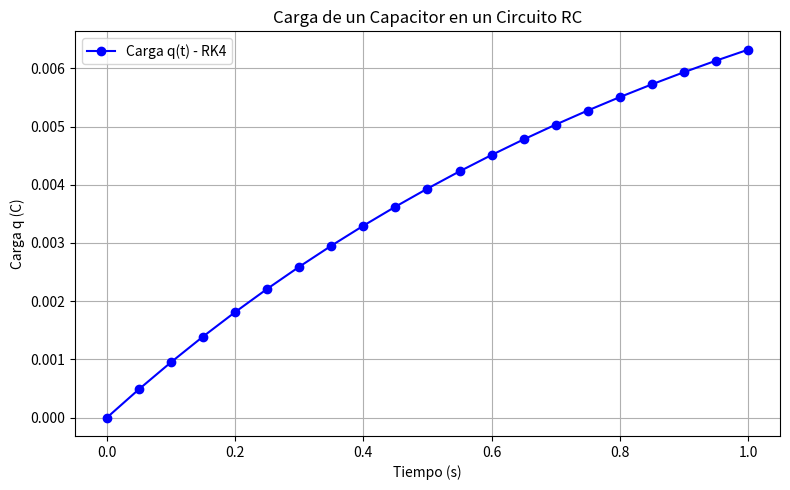

This chart was generated by the following Python code:
import numpy as np
import matplotlib.pyplot as plt

# Parámetros del circuito
V = 10      # Voltios
R = 1000    # Ohmios
C = 0.001   # Faradios
q0 = 0      # Carga inicial
t0 = 0      # Tiempo inicial
t_end = 1   # Tiempo final
h = 0.05    # Paso de integración

# Definición de la EDO: dq/dt = (V - q/C) / R
def f(t, q):
    return (V - q / C) / R

# Método de Runge-Kutta de cuarto orden
def runge_kutta_4(f, t0, q0, t_end, h):
    t_vals = [t0]
    q_vals = [q0]
    
    t = t0
    q = q0
    
    print(f"{'t (s)':>8} {'q (C)':>15}")
    print("-" * 28)
    print(f"{t:8.2f} {q:15.6f}")
    
    while t < t_end:
        k1 = f(t, q)
        k2 = f(t + h/2, q + h/2 * k1)
        k3 = f(t + h/2, q + h/2 * k2)
        k4 = f(t + h, q + h * k3)
        
        q += h * (k1 + 2*k2 + 2*k3 + k4) / 6
        t += h
        
        t_vals.append(t)
        q_vals.append(q)
        
        print(f"{t:8.2f} {q:15.6f}")
    
    return t_vals, q_vals

# Llamada al método de Runge-Kutta
t_vals, q_vals = runge_kutta_4(f, t0, q0, t_end, h)

# Graficar la carga q(t)
plt.figure(figsize=(8,5))
plt.plot(t_vals, q_vals, 'bo-', label="Carga q(t) - RK4")
plt.xlabel("Tiempo (s)")
plt.ylabel("Carga q (C)")
plt.title("Carga de un Capacitor en un Circuito RC")
plt.grid(True)
plt.legend()
plt.tight_layout()
plt.show()
